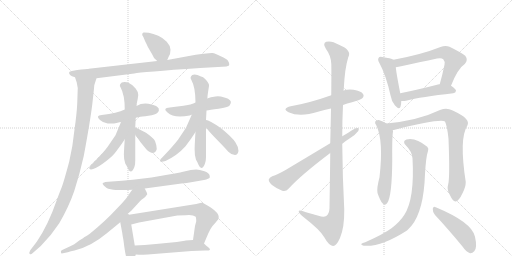
t = 0.00 s
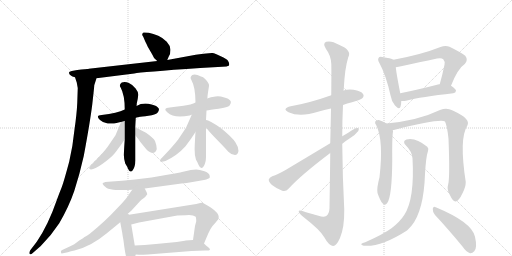
t = 3.87 s
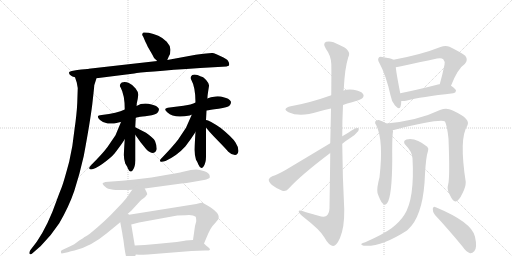
t = 7.75 s
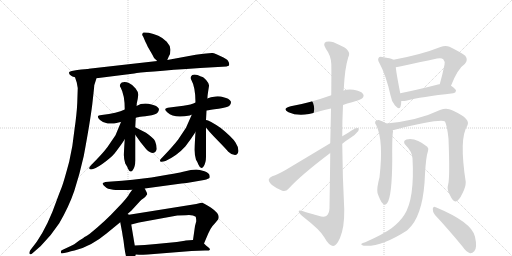
t = 11.62 s
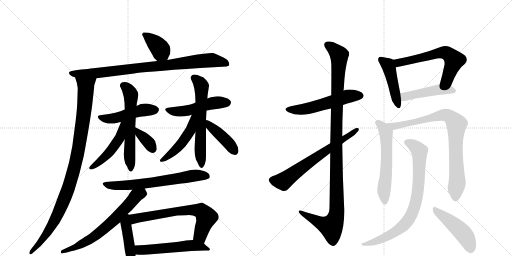
t = 15.50 s
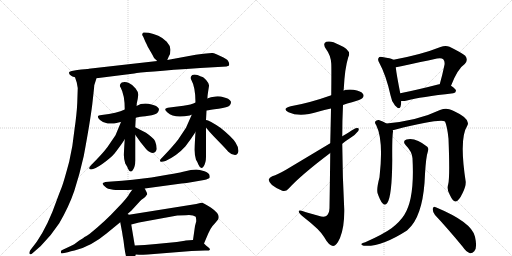
t = 19.37 s

The animated SVG that drew these frames (rendered in a browser with its animation timeline set to each time). Animation: 26 CSS @keyframes rules; one cycle of 19.37 s.

<svg version="1.1" viewBox="0 0 2048 1024" xmlns="http://www.w3.org/2000/svg">
  <g stroke="lightgray" stroke-dasharray="1,1" stroke-width="1" transform="scale(4, 4)">
    <line x1="0" y1="0" x2="256" y2="256"></line>
    <line x1="256" y1="0" x2="0" y2="256"></line>
    <line x1="128" y1="0" x2="128" y2="256"></line>
    <line x1="0" y1="128" x2="256" y2="128"></line>
    <line x1="256" y1="0" x2="512" y2="256"></line>
    <line x1="512" y1="0" x2="256" y2="256"></line>
    <line x1="384" y1="0" x2="384" y2="256"></line>
    <line x1="256" y1="128" x2="512" y2="128"></line>
  </g>
<g transform="scale(1, -1) translate(0, -850)">
   <style type="text/css">
    @keyframes keyframes0 {
      from {
       stroke: black;
       stroke-dashoffset: 380;
       stroke-width: 128;
       }
       55% {
       animation-timing-function: step-end;
       stroke: black;
       stroke-dashoffset: 0;
       stroke-width: 128;
       }
       to {
       stroke: black;
       stroke-width: 1024;
       }
       }
       #make-me-a-hanzi-animation-0 {
         animation: keyframes0 0.559245s both;
         animation-delay: 0.000000s;
         animation-timing-function: linear;
       }
    @keyframes keyframes1 {
      from {
       stroke: black;
       stroke-dashoffset: 811;
       stroke-width: 128;
       }
       73% {
       animation-timing-function: step-end;
       stroke: black;
       stroke-dashoffset: 0;
       stroke-width: 128;
       }
       to {
       stroke: black;
       stroke-width: 1024;
       }
       }
       #make-me-a-hanzi-animation-1 {
         animation: keyframes1 0.909993s both;
         animation-delay: 0.559245s;
         animation-timing-function: linear;
       }
    @keyframes keyframes2 {
      from {
       stroke: black;
       stroke-dashoffset: 1062;
       stroke-width: 128;
       }
       78% {
       animation-timing-function: step-end;
       stroke: black;
       stroke-dashoffset: 0;
       stroke-width: 128;
       }
       to {
       stroke: black;
       stroke-width: 1024;
       }
       }
       #make-me-a-hanzi-animation-2 {
         animation: keyframes2 1.114258s both;
         animation-delay: 1.469238s;
         animation-timing-function: linear;
       }
    @keyframes keyframes3 {
      from {
       stroke: black;
       stroke-dashoffset: 482;
       stroke-width: 128;
       }
       61% {
       animation-timing-function: step-end;
       stroke: black;
       stroke-dashoffset: 0;
       stroke-width: 128;
       }
       to {
       stroke: black;
       stroke-width: 1024;
       }
       }
       #make-me-a-hanzi-animation-3 {
         animation: keyframes3 0.642253s both;
         animation-delay: 2.583496s;
         animation-timing-function: linear;
       }
    @keyframes keyframes4 {
      from {
       stroke: black;
       stroke-dashoffset: 603;
       stroke-width: 128;
       }
       66% {
       animation-timing-function: step-end;
       stroke: black;
       stroke-dashoffset: 0;
       stroke-width: 128;
       }
       to {
       stroke: black;
       stroke-width: 1024;
       }
       }
       #make-me-a-hanzi-animation-4 {
         animation: keyframes4 0.740723s both;
         animation-delay: 3.225749s;
         animation-timing-function: linear;
       }
    @keyframes keyframes5 {
      from {
       stroke: black;
       stroke-dashoffset: 486;
       stroke-width: 128;
       }
       61% {
       animation-timing-function: step-end;
       stroke: black;
       stroke-dashoffset: 0;
       stroke-width: 128;
       }
       to {
       stroke: black;
       stroke-width: 1024;
       }
       }
       #make-me-a-hanzi-animation-5 {
         animation: keyframes5 0.645508s both;
         animation-delay: 3.966471s;
         animation-timing-function: linear;
       }
    @keyframes keyframes6 {
      from {
       stroke: black;
       stroke-dashoffset: 360;
       stroke-width: 128;
       }
       54% {
       animation-timing-function: step-end;
       stroke: black;
       stroke-dashoffset: 0;
       stroke-width: 128;
       }
       to {
       stroke: black;
       stroke-width: 1024;
       }
       }
       #make-me-a-hanzi-animation-6 {
         animation: keyframes6 0.542969s both;
         animation-delay: 4.611979s;
         animation-timing-function: linear;
       }
    @keyframes keyframes7 {
      from {
       stroke: black;
       stroke-dashoffset: 499;
       stroke-width: 128;
       }
       62% {
       animation-timing-function: step-end;
       stroke: black;
       stroke-dashoffset: 0;
       stroke-width: 128;
       }
       to {
       stroke: black;
       stroke-width: 1024;
       }
       }
       #make-me-a-hanzi-animation-7 {
         animation: keyframes7 0.656087s both;
         animation-delay: 5.154948s;
         animation-timing-function: linear;
       }
    @keyframes keyframes8 {
      from {
       stroke: black;
       stroke-dashoffset: 619;
       stroke-width: 128;
       }
       67% {
       animation-timing-function: step-end;
       stroke: black;
       stroke-dashoffset: 0;
       stroke-width: 128;
       }
       to {
       stroke: black;
       stroke-width: 1024;
       }
       }
       #make-me-a-hanzi-animation-8 {
         animation: keyframes8 0.753743s both;
         animation-delay: 5.811035s;
         animation-timing-function: linear;
       }
    @keyframes keyframes9 {
      from {
       stroke: black;
       stroke-dashoffset: 485;
       stroke-width: 128;
       }
       61% {
       animation-timing-function: step-end;
       stroke: black;
       stroke-dashoffset: 0;
       stroke-width: 128;
       }
       to {
       stroke: black;
       stroke-width: 1024;
       }
       }
       #make-me-a-hanzi-animation-9 {
         animation: keyframes9 0.644694s both;
         animation-delay: 6.564779s;
         animation-timing-function: linear;
       }
    @keyframes keyframes10 {
      from {
       stroke: black;
       stroke-dashoffset: 418;
       stroke-width: 128;
       }
       58% {
       animation-timing-function: step-end;
       stroke: black;
       stroke-dashoffset: 0;
       stroke-width: 128;
       }
       to {
       stroke: black;
       stroke-width: 1024;
       }
       }
       #make-me-a-hanzi-animation-10 {
         animation: keyframes10 0.590169s both;
         animation-delay: 7.209473s;
         animation-timing-function: linear;
       }
    @keyframes keyframes11 {
      from {
       stroke: black;
       stroke-dashoffset: 674;
       stroke-width: 128;
       }
       69% {
       animation-timing-function: step-end;
       stroke: black;
       stroke-dashoffset: 0;
       stroke-width: 128;
       }
       to {
       stroke: black;
       stroke-width: 1024;
       }
       }
       #make-me-a-hanzi-animation-11 {
         animation: keyframes11 0.798503s both;
         animation-delay: 7.799642s;
         animation-timing-function: linear;
       }
    @keyframes keyframes12 {
      from {
       stroke: black;
       stroke-dashoffset: 670;
       stroke-width: 128;
       }
       69% {
       animation-timing-function: step-end;
       stroke: black;
       stroke-dashoffset: 0;
       stroke-width: 128;
       }
       to {
       stroke: black;
       stroke-width: 1024;
       }
       }
       #make-me-a-hanzi-animation-12 {
         animation: keyframes12 0.795247s both;
         animation-delay: 8.598145s;
         animation-timing-function: linear;
       }
    @keyframes keyframes13 {
      from {
       stroke: black;
       stroke-dashoffset: 433;
       stroke-width: 128;
       }
       58% {
       animation-timing-function: step-end;
       stroke: black;
       stroke-dashoffset: 0;
       stroke-width: 128;
       }
       to {
       stroke: black;
       stroke-width: 1024;
       }
       }
       #make-me-a-hanzi-animation-13 {
         animation: keyframes13 0.602376s both;
         animation-delay: 9.393392s;
         animation-timing-function: linear;
       }
    @keyframes keyframes14 {
      from {
       stroke: black;
       stroke-dashoffset: 674;
       stroke-width: 128;
       }
       69% {
       animation-timing-function: step-end;
       stroke: black;
       stroke-dashoffset: 0;
       stroke-width: 128;
       }
       to {
       stroke: black;
       stroke-width: 1024;
       }
       }
       #make-me-a-hanzi-animation-14 {
         animation: keyframes14 0.798503s both;
         animation-delay: 9.995768s;
         animation-timing-function: linear;
       }
    @keyframes keyframes15 {
      from {
       stroke: black;
       stroke-dashoffset: 546;
       stroke-width: 128;
       }
       64% {
       animation-timing-function: step-end;
       stroke: black;
       stroke-dashoffset: 0;
       stroke-width: 128;
       }
       to {
       stroke: black;
       stroke-width: 1024;
       }
       }
       #make-me-a-hanzi-animation-15 {
         animation: keyframes15 0.694336s both;
         animation-delay: 10.794271s;
         animation-timing-function: linear;
       }
    @keyframes keyframes16 {
      from {
       stroke: black;
       stroke-dashoffset: 550;
       stroke-width: 128;
       }
       64% {
       animation-timing-function: step-end;
       stroke: black;
       stroke-dashoffset: 0;
       stroke-width: 128;
       }
       to {
       stroke: black;
       stroke-width: 1024;
       }
       }
       #make-me-a-hanzi-animation-16 {
         animation: keyframes16 0.697591s both;
         animation-delay: 11.488607s;
         animation-timing-function: linear;
       }
    @keyframes keyframes17 {
      from {
       stroke: black;
       stroke-dashoffset: 1144;
       stroke-width: 128;
       }
       79% {
       animation-timing-function: step-end;
       stroke: black;
       stroke-dashoffset: 0;
       stroke-width: 128;
       }
       to {
       stroke: black;
       stroke-width: 1024;
       }
       }
       #make-me-a-hanzi-animation-17 {
         animation: keyframes17 1.180990s both;
         animation-delay: 12.186198s;
         animation-timing-function: linear;
       }
    @keyframes keyframes18 {
      from {
       stroke: black;
       stroke-dashoffset: 661;
       stroke-width: 128;
       }
       68% {
       animation-timing-function: step-end;
       stroke: black;
       stroke-dashoffset: 0;
       stroke-width: 128;
       }
       to {
       stroke: black;
       stroke-width: 1024;
       }
       }
       #make-me-a-hanzi-animation-18 {
         animation: keyframes18 0.787923s both;
         animation-delay: 13.367188s;
         animation-timing-function: linear;
       }
    @keyframes keyframes19 {
      from {
       stroke: black;
       stroke-dashoffset: 458;
       stroke-width: 128;
       }
       60% {
       animation-timing-function: step-end;
       stroke: black;
       stroke-dashoffset: 0;
       stroke-width: 128;
       }
       to {
       stroke: black;
       stroke-width: 1024;
       }
       }
       #make-me-a-hanzi-animation-19 {
         animation: keyframes19 0.622721s both;
         animation-delay: 14.155111s;
         animation-timing-function: linear;
       }
    @keyframes keyframes20 {
      from {
       stroke: black;
       stroke-dashoffset: 618;
       stroke-width: 128;
       }
       67% {
       animation-timing-function: step-end;
       stroke: black;
       stroke-dashoffset: 0;
       stroke-width: 128;
       }
       to {
       stroke: black;
       stroke-width: 1024;
       }
       }
       #make-me-a-hanzi-animation-20 {
         animation: keyframes20 0.752930s both;
         animation-delay: 14.777832s;
         animation-timing-function: linear;
       }
    @keyframes keyframes21 {
      from {
       stroke: black;
       stroke-dashoffset: 466;
       stroke-width: 128;
       }
       60% {
       animation-timing-function: step-end;
       stroke: black;
       stroke-dashoffset: 0;
       stroke-width: 128;
       }
       to {
       stroke: black;
       stroke-width: 1024;
       }
       }
       #make-me-a-hanzi-animation-21 {
         animation: keyframes21 0.629232s both;
         animation-delay: 15.530762s;
         animation-timing-function: linear;
       }
    @keyframes keyframes22 {
      from {
       stroke: black;
       stroke-dashoffset: 585;
       stroke-width: 128;
       }
       66% {
       animation-timing-function: step-end;
       stroke: black;
       stroke-dashoffset: 0;
       stroke-width: 128;
       }
       to {
       stroke: black;
       stroke-width: 1024;
       }
       }
       #make-me-a-hanzi-animation-22 {
         animation: keyframes22 0.726074s both;
         animation-delay: 16.159993s;
         animation-timing-function: linear;
       }
    @keyframes keyframes23 {
      from {
       stroke: black;
       stroke-dashoffset: 848;
       stroke-width: 128;
       }
       73% {
       animation-timing-function: step-end;
       stroke: black;
       stroke-dashoffset: 0;
       stroke-width: 128;
       }
       to {
       stroke: black;
       stroke-width: 1024;
       }
       }
       #make-me-a-hanzi-animation-23 {
         animation: keyframes23 0.940104s both;
         animation-delay: 16.886068s;
         animation-timing-function: linear;
       }
    @keyframes keyframes24 {
      from {
       stroke: black;
       stroke-dashoffset: 811;
       stroke-width: 128;
       }
       73% {
       animation-timing-function: step-end;
       stroke: black;
       stroke-dashoffset: 0;
       stroke-width: 128;
       }
       to {
       stroke: black;
       stroke-width: 1024;
       }
       }
       #make-me-a-hanzi-animation-24 {
         animation: keyframes24 0.909993s both;
         animation-delay: 17.826172s;
         animation-timing-function: linear;
       }
    @keyframes keyframes25 {
      from {
       stroke: black;
       stroke-dashoffset: 472;
       stroke-width: 128;
       }
       61% {
       animation-timing-function: step-end;
       stroke: black;
       stroke-dashoffset: 0;
       stroke-width: 128;
       }
       to {
       stroke: black;
       stroke-width: 1024;
       }
       }
       #make-me-a-hanzi-animation-25 {
         animation: keyframes25 0.634115s both;
         animation-delay: 18.736165s;
         animation-timing-function: linear;
       }
</style>
<path d="M 669 610 L 675 624 Q 682 633 682 651 Q 681 668 667 683 Q 653 698 633 707 Q 613 716 595 719 Q 576 721 574 720 Q 564 714 573 703 L 581 684 Q 582 683 591 663 L 609 632 Q 615 614 629 606 C 654 589 659 586 669 610 Z" fill="lightgray"></path> 
<path d="M 386 537 L 537 556 Q 564 562 801 578 L 889 583 Q 910 584 915 587 L 917 592 Q 917 598 912 607 Q 907 615 883 625 Q 860 637 850 638 Q 840 639 783 631 L 669 610 L 629 606 L 355 575 L 353 574 C 323 569 356 533 386 537 Z" fill="lightgray"></path> 
<path d="M 338 573 Q 327 572 309 570 L 287 566 Q 280 565 277 562 Q 272 549 300 541 L 307 520 Q 308 514 311 498 L 309 438 Q 307 394 298 332 Q 291 263 277 204 Q 256 126 248 104 Q 239 82 228 52 Q 192 -52 147 -117 L 121 -151 Q 115 -162 119 -166 Q 123 -170 131 -162 L 163 -134 Q 205 -92 237 -43 Q 275 22 297 86 Q 318 150 335 226 Q 360 360 369 432 Q 377 503 377 509 L 386 537 C 395 566 383 576 353 574 L 338 573 Z" fill="lightgray"></path> 
<path d="M 407 390 Q 380 389 400 370 Q 411 359 431 356.5 Q 451 354 466 358 Q 481 362 484 362 L 543 379 L 555 382 Q 566 384 594 387.5 Q 622 391 630 399.5 Q 638 408 635 416 Q 628 428 606 432 Q 573 442 546 426 L 499 412 Q 469 397 407 390 Z" fill="lightgray"></path> 
<path d="M 499 293 Q 496 250 495.5 232 Q 495 214 501 196 Q 510 182 512 175 Q 521 156 531 169 Q 541 182 541 208 L 541 311 L 541 341 L 543 379 L 546 426 Q 547 427 547 436 Q 552 458 553 470 Q 554 482 542.5 496.5 Q 531 511 515.5 518 Q 500 525 487 520 Q 475 511 482 501 Q 499 471 499 412 L 499 293 Z" fill="lightgray"></path> 
<path d="M 484 362 L 462 309 L 430 262 Q 410 235 365 190 Q 352 178 360 173 Q 374 169 409 194 Q 443 218 459 237 Q 488 275 499 293 C 554 380 496 390 484 362 Z" fill="lightgray"></path> 
<path d="M 541 311 Q 560 282 585 253 Q 600 238 612 238 Q 624 240 627 254 Q 627 269 620 286 Q 614 298 584 319 L 541 341 C 514 355 524 336 541 311 Z" fill="lightgray"></path> 
<path d="M 782 440 Q 775 436 761.5 432 Q 748 428 679 420 Q 648 418 670 400 Q 695 375 759 388 Q 763 391 767 391 L 826 408 Q 838 410 874.5 415 Q 911 420 918.5 428 Q 926 436 923 445 Q 916 457 894 461 Q 882 466 862 464.5 Q 842 463 829 456 L 782 440 Z" fill="lightgray"></path> 
<path d="M 804 544 Q 782 555 769 550 Q 758 541 765 531 Q 782 501 782 440 L 782 322 Q 779 278 778.5 253.5 Q 778 229 784 211 Q 791 200 794 191 Q 803 170 813.5 183.5 Q 824 197 824 223 L 824 340 L 824 370 L 826 408 L 829 456 Q 830 457 830 463 Q 830 469 836 506 Q 838 514 826 528 Q 814 542 810 542 L 804 544 Z" fill="lightgray"></path> 
<path d="M 767 391 L 744 339 L 712 291 Q 692 265 648 219 Q 635 208 643 203 Q 650 202 662 206 Q 709 228 742 265 Q 767 298 782 322 C 837 409 779 418 767 391 Z" fill="lightgray"></path> 
<path d="M 824 340 Q 831 329 871 288 Q 911 247 912 244 Q 926 230 940 230 Q 951 231 954 246 Q 954 262 942 280 Q 930 300 883 338 Q 836 370 824 370 C 799 375 806 364 824 340 Z" fill="lightgray"></path> 
<path d="M 579 96 L 726 116 Q 745 117 770 122 L 816 130 Q 836 135 839 140 L 839 145 Q 839 158 818 165 Q 797 172 785 172 L 763 170 L 728 162 Q 717 159 675 152 L 606 140 L 531 131 Q 488 126 447 124 L 421 122 Q 418 121 411 118 Q 409 116 415 108 Q 425 98 433 95 L 453 91 Q 456 90 485.5 90 Q 515 90 529 91 L 579 96 Z" fill="lightgray"></path> 
<path d="M 510 -6 L 525 7 L 558 43 Q 566 52 573 56 Q 580 59 589 73 L 587 80 L 579 96 C 566 123 547 115 529 91 L 518 76 Q 515 67 487 36 L 443 -10 Q 420 -33 389 -60 Q 357 -87 355 -88 Q 353 -89 351 -91 Q 348 -92 346 -94 Q 344 -95 342 -96 Q 339 -96 332 -103 L 317 -112 Q 294 -130 283 -134 L 251 -149 Q 240 -153 245 -163 L 247 -164 L 271 -159 Q 283 -155 298 -152 Q 364 -136 426 -84 L 481 -39 L 510 -6 Z" fill="lightgray"></path> 
<path d="M 516 -9 L 510 -6 C 483 7 476 -10 481 -39 L 489 -82 Q 490 -90 494 -112 L 497 -136 Q 503 -179 508 -185 Q 513 -191 527 -200 L 533 -196 Q 536 -195 541 -179 Q 541 -172 543 -168 C 544 -164 544 -162 539 -132 L 525 -48 C 520 -18 519 -10 516 -9 Z" fill="lightgray"></path> 
<path d="M 816 -124 L 833 -84 Q 838 -74 842 -66 Q 846 -57 860 -43 L 873 -27 Q 875 -19 875 -18 Q 875 -2 843 20 Q 811 41 805 39 L 785 34 L 516 -9 C 486 -14 496 -55 525 -48 L 556 -40 L 709 -12 L 743 -11 Q 771 -8 783 -17 Q 785 -25 785 -35 L 780 -54 L 772 -110 C 768 -140 804 -152 816 -124 Z" fill="lightgray"></path> 
<path d="M 543 -168 L 556 -169 Q 558 -170 591 -168 L 766 -154 L 820 -152 L 835 -152 Q 845 -149 834 -140 Q 823 -131 816 -124 C 799 -108 799 -108 772 -110 L 743 -112 L 739 -113 L 707 -118 L 624 -126 Q 576 -131 539 -132 C 509 -133 513 -166 543 -168 Z" fill="lightgray"></path> 
<path d="M 1372 430 Q 1388 437 1408 441 Q 1444 451 1449 457 Q 1458 466 1452 474 Q 1445 486 1414 491 Q 1392 494 1374 488 L 1325 469 Q 1238 438 1163 425 Q 1126 416 1154 401 Q 1200 380 1272 403 Q 1297 410 1324 416 L 1372 430 Z" fill="lightgray"></path> 
<path d="M 1321 238 Q 1320 142 1318 18 Q 1317 -6 1305 -14 Q 1295 -21 1274 -13 L 1224 1 Q 1193 13 1195 3 Q 1196 -4 1215 -19 Q 1281 -70 1297 -99 Q 1316 -133 1332 -134 Q 1345 -135 1360 -102 Q 1378 -59 1377 12 Q 1370 144 1369 275 L 1369 305 Q 1369 368 1372 430 L 1374 488 Q 1374 491 1375 493 Q 1379 577 1393 621 Q 1409 649 1356 671 Q 1325 689 1305 683 Q 1289 676 1304 654 Q 1323 629 1325 596 Q 1326 581 1325 469 L 1324 416 Q 1323 358 1321 277 L 1321 238 Z" fill="lightgray"></path> 
<path d="M 1321 277 L 1144 171 Q 1111 152 1089 145 Q 1077 139 1075 132 Q 1074 123 1088 110 Q 1107 95 1129 87 Q 1144 83 1154 95 Q 1203 149 1321 238 L 1369 275 Q 1385 288 1401 298 Q 1422 311 1433 326 Q 1439 339 1428 338 Q 1418 337 1396 321 Q 1383 314 1369 305 L 1321 277 Z" fill="lightgray"></path> 
<path d="M 1574 611 Q 1564 617 1529 622 Q 1517 625 1515 619 Q 1509 613 1517 599 Q 1544 550 1562 469 Q 1566 444 1580 428 Q 1598 409 1602 423 Q 1605 433 1605 446 L 1601 477 Q 1586 553 1583 581 C 1580 608 1580 608 1574 611 Z" fill="lightgray"></path> 
<path d="M 1804 507 Q 1831 576 1859 594 Q 1874 610 1861 627 Q 1845 640 1798 663 Q 1782 670 1762 662 Q 1687 632 1574 611 C 1545 605 1554 575 1583 581 Q 1599 584 1748 616 Q 1766 620 1773 613 Q 1780 606 1778 591 Q 1769 548 1759 513 C 1751 484 1793 479 1804 507 Z" fill="lightgray"></path> 
<path d="M 1605 446 Q 1614 445 1624 447 Q 1684 463 1813 477 Q 1823 478 1824 487 Q 1824 494 1804 507 L 1759 513 Q 1755 514 1752 512 Q 1667 490 1601 477 C 1572 471 1575 447 1605 446 Z" fill="lightgray"></path> 
<path d="M 1546 356 Q 1531 366 1515 370 Q 1506 371 1501 364 Q 1498 358 1505 349 Q 1535 289 1518 141 Q 1506 96 1510 78 Q 1520 48 1530 37 Q 1540 25 1549 38 Q 1568 65 1569 210 Q 1568 301 1572 324 Q 1572 328 1571 330 L 1546 356 Z" fill="lightgray"></path> 
<path d="M 1793 114 Q 1786 92 1799 71 Q 1812 43 1822 44 Q 1835 45 1850 77 Q 1863 102 1863 122 Q 1836 296 1869 347 Q 1885 374 1815 406 Q 1806 410 1797 413 Q 1782 419 1760 410 Q 1673 368 1546 356 C 1516 353 1542 324 1571 330 Q 1575 330 1579 331 Q 1759 376 1780 364 Q 1789 345 1794 295 Q 1800 144 1793 114 Z" fill="lightgray"></path> 
<path d="M 1650 217 Q 1659 54 1617 -10 Q 1599 -38 1566 -63 Q 1533 -87 1461 -119 Q 1449 -122 1446 -125 Q 1442 -129 1455 -133 Q 1524 -139 1628 -72 Q 1637 -63 1646 -53 Q 1695 7 1700 154 Q 1704 223 1712 246 Q 1716 256 1709 263 Q 1661 302 1626 292 Q 1608 285 1623 269 Q 1648 244 1650 217 Z" fill="lightgray"></path> 
<path d="M 1740 -10 Q 1789 -62 1850 -136 Q 1865 -158 1880 -163 Q 1889 -164 1897 -155 Q 1910 -142 1900 -97 Q 1888 -39 1743 21 Q 1734 28 1731 15 Q 1730 2 1740 -10 Z" fill="lightgray"></path> 
      <clipPath id="make-me-a-hanzi-clip-0">
      <path d="M 669 610 L 675 624 Q 682 633 682 651 Q 681 668 667 683 Q 653 698 633 707 Q 613 716 595 719 Q 576 721 574 720 Q 564 714 573 703 L 581 684 Q 582 683 591 663 L 609 632 Q 615 614 629 606 C 654 589 659 586 669 610 Z" fill="lightgray"></path>
      </clipPath>
      <path clip-path="url(#make-me-a-hanzi-clip-0)" d="M 577 712 L 624 674 L 661 622 " fill="none" id="make-me-a-hanzi-animation-0" stroke-dasharray="252 504" stroke-linecap="round"></path>

      <clipPath id="make-me-a-hanzi-clip-1">
      <path d="M 386 537 L 537 556 Q 564 562 801 578 L 889 583 Q 910 584 915 587 L 917 592 Q 917 598 912 607 Q 907 615 883 625 Q 860 637 850 638 Q 840 639 783 631 L 669 610 L 629 606 L 355 575 L 353 574 C 323 569 356 533 386 537 Z" fill="lightgray"></path>
      </clipPath>
      <path clip-path="url(#make-me-a-hanzi-clip-1)" d="M 363 573 L 395 559 L 831 609 L 892 601 L 909 592 " fill="none" id="make-me-a-hanzi-animation-1" stroke-dasharray="683 1366" stroke-linecap="round"></path>

      <clipPath id="make-me-a-hanzi-clip-2">
      <path d="M 338 573 Q 327 572 309 570 L 287 566 Q 280 565 277 562 Q 272 549 300 541 L 307 520 Q 308 514 311 498 L 309 438 Q 307 394 298 332 Q 291 263 277 204 Q 256 126 248 104 Q 239 82 228 52 Q 192 -52 147 -117 L 121 -151 Q 115 -162 119 -166 Q 123 -170 131 -162 L 163 -134 Q 205 -92 237 -43 Q 275 22 297 86 Q 318 150 335 226 Q 360 360 369 432 Q 377 503 377 509 L 386 537 C 395 566 383 576 353 574 L 338 573 Z" fill="lightgray"></path>
      </clipPath>
      <path clip-path="url(#make-me-a-hanzi-clip-2)" d="M 285 558 L 319 551 L 344 527 L 335 396 L 309 224 L 279 113 L 223 -25 L 169 -109 L 123 -159 " fill="none" id="make-me-a-hanzi-animation-2" stroke-dasharray="934 1868" stroke-linecap="round"></path>

      <clipPath id="make-me-a-hanzi-clip-3">
      <path d="M 407 390 Q 380 389 400 370 Q 411 359 431 356.5 Q 451 354 466 358 Q 481 362 484 362 L 543 379 L 555 382 Q 566 384 594 387.5 Q 622 391 630 399.5 Q 638 408 635 416 Q 628 428 606 432 Q 573 442 546 426 L 499 412 Q 469 397 407 390 Z" fill="lightgray"></path>
      </clipPath>
      <path clip-path="url(#make-me-a-hanzi-clip-3)" d="M 402 381 L 449 375 L 572 410 L 623 412 " fill="none" id="make-me-a-hanzi-animation-3" stroke-dasharray="354 708" stroke-linecap="round"></path>

      <clipPath id="make-me-a-hanzi-clip-4">
      <path d="M 499 293 Q 496 250 495.5 232 Q 495 214 501 196 Q 510 182 512 175 Q 521 156 531 169 Q 541 182 541 208 L 541 311 L 541 341 L 543 379 L 546 426 Q 547 427 547 436 Q 552 458 553 470 Q 554 482 542.5 496.5 Q 531 511 515.5 518 Q 500 525 487 520 Q 475 511 482 501 Q 499 471 499 412 L 499 293 Z" fill="lightgray"></path>
      </clipPath>
      <path clip-path="url(#make-me-a-hanzi-clip-4)" d="M 492 508 L 510 496 L 524 469 L 518 282 L 522 174 " fill="none" id="make-me-a-hanzi-animation-4" stroke-dasharray="475 950" stroke-linecap="round"></path>

      <clipPath id="make-me-a-hanzi-clip-5">
      <path d="M 484 362 L 462 309 L 430 262 Q 410 235 365 190 Q 352 178 360 173 Q 374 169 409 194 Q 443 218 459 237 Q 488 275 499 293 C 554 380 496 390 484 362 Z" fill="lightgray"></path>
      </clipPath>
      <path clip-path="url(#make-me-a-hanzi-clip-5)" d="M 493 359 L 480 300 L 450 255 L 393 199 L 364 179 " fill="none" id="make-me-a-hanzi-animation-5" stroke-dasharray="358 716" stroke-linecap="round"></path>

      <clipPath id="make-me-a-hanzi-clip-6">
      <path d="M 541 311 Q 560 282 585 253 Q 600 238 612 238 Q 624 240 627 254 Q 627 269 620 286 Q 614 298 584 319 L 541 341 C 514 355 524 336 541 311 Z" fill="lightgray"></path>
      </clipPath>
      <path clip-path="url(#make-me-a-hanzi-clip-6)" d="M 544 334 L 595 280 L 610 254 " fill="none" id="make-me-a-hanzi-animation-6" stroke-dasharray="232 464" stroke-linecap="round"></path>

      <clipPath id="make-me-a-hanzi-clip-7">
      <path d="M 782 440 Q 775 436 761.5 432 Q 748 428 679 420 Q 648 418 670 400 Q 695 375 759 388 Q 763 391 767 391 L 826 408 Q 838 410 874.5 415 Q 911 420 918.5 428 Q 926 436 923 445 Q 916 457 894 461 Q 882 466 862 464.5 Q 842 463 829 456 L 782 440 Z" fill="lightgray"></path>
      </clipPath>
      <path clip-path="url(#make-me-a-hanzi-clip-7)" d="M 672 411 L 702 403 L 728 405 L 843 436 L 910 440 " fill="none" id="make-me-a-hanzi-animation-7" stroke-dasharray="371 742" stroke-linecap="round"></path>

      <clipPath id="make-me-a-hanzi-clip-8">
      <path d="M 804 544 Q 782 555 769 550 Q 758 541 765 531 Q 782 501 782 440 L 782 322 Q 779 278 778.5 253.5 Q 778 229 784 211 Q 791 200 794 191 Q 803 170 813.5 183.5 Q 824 197 824 223 L 824 340 L 824 370 L 826 408 L 829 456 Q 830 457 830 463 Q 830 469 836 506 Q 838 514 826 528 Q 814 542 810 542 L 804 544 Z" fill="lightgray"></path>
      </clipPath>
      <path clip-path="url(#make-me-a-hanzi-clip-8)" d="M 775 539 L 801 515 L 807 500 L 801 282 L 805 189 " fill="none" id="make-me-a-hanzi-animation-8" stroke-dasharray="491 982" stroke-linecap="round"></path>

      <clipPath id="make-me-a-hanzi-clip-9">
      <path d="M 767 391 L 744 339 L 712 291 Q 692 265 648 219 Q 635 208 643 203 Q 650 202 662 206 Q 709 228 742 265 Q 767 298 782 322 C 837 409 779 418 767 391 Z" fill="lightgray"></path>
      </clipPath>
      <path clip-path="url(#make-me-a-hanzi-clip-9)" d="M 776 388 L 762 328 L 731 283 L 686 236 L 647 209 " fill="none" id="make-me-a-hanzi-animation-9" stroke-dasharray="357 714" stroke-linecap="round"></path>

      <clipPath id="make-me-a-hanzi-clip-10">
      <path d="M 824 340 Q 831 329 871 288 Q 911 247 912 244 Q 926 230 940 230 Q 951 231 954 246 Q 954 262 942 280 Q 930 300 883 338 Q 836 370 824 370 C 799 375 806 364 824 340 Z" fill="lightgray"></path>
      </clipPath>
      <path clip-path="url(#make-me-a-hanzi-clip-10)" d="M 826 363 L 909 284 L 937 246 " fill="none" id="make-me-a-hanzi-animation-10" stroke-dasharray="290 580" stroke-linecap="round"></path>

      <clipPath id="make-me-a-hanzi-clip-11">
      <path d="M 579 96 L 726 116 Q 745 117 770 122 L 816 130 Q 836 135 839 140 L 839 145 Q 839 158 818 165 Q 797 172 785 172 L 763 170 L 728 162 Q 717 159 675 152 L 606 140 L 531 131 Q 488 126 447 124 L 421 122 Q 418 121 411 118 Q 409 116 415 108 Q 425 98 433 95 L 453 91 Q 456 90 485.5 90 Q 515 90 529 91 L 579 96 Z" fill="lightgray"></path>
      </clipPath>
      <path clip-path="url(#make-me-a-hanzi-clip-11)" d="M 418 115 L 464 107 L 510 109 L 771 147 L 832 143 " fill="none" id="make-me-a-hanzi-animation-11" stroke-dasharray="546 1092" stroke-linecap="round"></path>

      <clipPath id="make-me-a-hanzi-clip-12">
      <path d="M 510 -6 L 525 7 L 558 43 Q 566 52 573 56 Q 580 59 589 73 L 587 80 L 579 96 C 566 123 547 115 529 91 L 518 76 Q 515 67 487 36 L 443 -10 Q 420 -33 389 -60 Q 357 -87 355 -88 Q 353 -89 351 -91 Q 348 -92 346 -94 Q 344 -95 342 -96 Q 339 -96 332 -103 L 317 -112 Q 294 -130 283 -134 L 251 -149 Q 240 -153 245 -163 L 247 -164 L 271 -159 Q 283 -155 298 -152 Q 364 -136 426 -84 L 481 -39 L 510 -6 Z" fill="lightgray"></path>
      </clipPath>
      <path clip-path="url(#make-me-a-hanzi-clip-12)" d="M 573 88 L 568 76 L 539 61 L 461 -26 L 384 -92 L 302 -139 L 249 -157 " fill="none" id="make-me-a-hanzi-animation-12" stroke-dasharray="542 1084" stroke-linecap="round"></path>

      <clipPath id="make-me-a-hanzi-clip-13">
      <path d="M 516 -9 L 510 -6 C 483 7 476 -10 481 -39 L 489 -82 Q 490 -90 494 -112 L 497 -136 Q 503 -179 508 -185 Q 513 -191 527 -200 L 533 -196 Q 536 -195 541 -179 Q 541 -172 543 -168 C 544 -164 544 -162 539 -132 L 525 -48 C 520 -18 519 -10 516 -9 Z" fill="lightgray"></path>
      </clipPath>
      <path clip-path="url(#make-me-a-hanzi-clip-13)" d="M 509 -15 L 504 -46 L 525 -190 " fill="none" id="make-me-a-hanzi-animation-13" stroke-dasharray="305 610" stroke-linecap="round"></path>

      <clipPath id="make-me-a-hanzi-clip-14">
      <path d="M 816 -124 L 833 -84 Q 838 -74 842 -66 Q 846 -57 860 -43 L 873 -27 Q 875 -19 875 -18 Q 875 -2 843 20 Q 811 41 805 39 L 785 34 L 516 -9 C 486 -14 496 -55 525 -48 L 556 -40 L 709 -12 L 743 -11 Q 771 -8 783 -17 Q 785 -25 785 -35 L 780 -54 L 772 -110 C 768 -140 804 -152 816 -124 Z" fill="lightgray"></path>
      </clipPath>
      <path clip-path="url(#make-me-a-hanzi-clip-14)" d="M 524 -14 L 546 -23 L 720 7 L 805 6 L 826 -19 L 805 -80 L 803 -95 L 811 -114 " fill="none" id="make-me-a-hanzi-animation-14" stroke-dasharray="546 1092" stroke-linecap="round"></path>

      <clipPath id="make-me-a-hanzi-clip-15">
      <path d="M 543 -168 L 556 -169 Q 558 -170 591 -168 L 766 -154 L 820 -152 L 835 -152 Q 845 -149 834 -140 Q 823 -131 816 -124 C 799 -108 799 -108 772 -110 L 743 -112 L 739 -113 L 707 -118 L 624 -126 Q 576 -131 539 -132 C 509 -133 513 -166 543 -168 Z" fill="lightgray"></path>
      </clipPath>
      <path clip-path="url(#make-me-a-hanzi-clip-15)" d="M 546 -137 L 557 -148 L 581 -150 L 772 -132 L 804 -136 L 828 -147 " fill="none" id="make-me-a-hanzi-animation-15" stroke-dasharray="418 836" stroke-linecap="round"></path>

      <clipPath id="make-me-a-hanzi-clip-16">
      <path d="M 1372 430 Q 1388 437 1408 441 Q 1444 451 1449 457 Q 1458 466 1452 474 Q 1445 486 1414 491 Q 1392 494 1374 488 L 1325 469 Q 1238 438 1163 425 Q 1126 416 1154 401 Q 1200 380 1272 403 Q 1297 410 1324 416 L 1372 430 Z" fill="lightgray"></path>
      </clipPath>
      <path clip-path="url(#make-me-a-hanzi-clip-16)" d="M 1155 414 L 1227 415 L 1386 464 L 1442 467 " fill="none" id="make-me-a-hanzi-animation-16" stroke-dasharray="422 844" stroke-linecap="round"></path>

      <clipPath id="make-me-a-hanzi-clip-17">
      <path d="M 1321 238 Q 1320 142 1318 18 Q 1317 -6 1305 -14 Q 1295 -21 1274 -13 L 1224 1 Q 1193 13 1195 3 Q 1196 -4 1215 -19 Q 1281 -70 1297 -99 Q 1316 -133 1332 -134 Q 1345 -135 1360 -102 Q 1378 -59 1377 12 Q 1370 144 1369 275 L 1369 305 Q 1369 368 1372 430 L 1374 488 Q 1374 491 1375 493 Q 1379 577 1393 621 Q 1409 649 1356 671 Q 1325 689 1305 683 Q 1289 676 1304 654 Q 1323 629 1325 596 Q 1326 581 1325 469 L 1324 416 Q 1323 358 1321 277 L 1321 238 Z" fill="lightgray"></path>
      </clipPath>
      <path clip-path="url(#make-me-a-hanzi-clip-17)" d="M 1312 669 L 1337 652 L 1357 626 L 1345 352 L 1347 3 L 1341 -27 L 1325 -57 L 1295 -48 L 1201 1 " fill="none" id="make-me-a-hanzi-animation-17" stroke-dasharray="1016 2032" stroke-linecap="round"></path>

      <clipPath id="make-me-a-hanzi-clip-18">
      <path d="M 1321 277 L 1144 171 Q 1111 152 1089 145 Q 1077 139 1075 132 Q 1074 123 1088 110 Q 1107 95 1129 87 Q 1144 83 1154 95 Q 1203 149 1321 238 L 1369 275 Q 1385 288 1401 298 Q 1422 311 1433 326 Q 1439 339 1428 338 Q 1418 337 1396 321 Q 1383 314 1369 305 L 1321 277 Z" fill="lightgray"></path>
      </clipPath>
      <path clip-path="url(#make-me-a-hanzi-clip-18)" d="M 1086 130 L 1132 124 L 1426 330 " fill="none" id="make-me-a-hanzi-animation-18" stroke-dasharray="533 1066" stroke-linecap="round"></path>

      <clipPath id="make-me-a-hanzi-clip-19">
      <path d="M 1574 611 Q 1564 617 1529 622 Q 1517 625 1515 619 Q 1509 613 1517 599 Q 1544 550 1562 469 Q 1566 444 1580 428 Q 1598 409 1602 423 Q 1605 433 1605 446 L 1601 477 Q 1586 553 1583 581 C 1580 608 1580 608 1574 611 Z" fill="lightgray"></path>
      </clipPath>
      <path clip-path="url(#make-me-a-hanzi-clip-19)" d="M 1524 612 L 1552 591 L 1592 429 " fill="none" id="make-me-a-hanzi-animation-19" stroke-dasharray="330 660" stroke-linecap="round"></path>

      <clipPath id="make-me-a-hanzi-clip-20">
      <path d="M 1804 507 Q 1831 576 1859 594 Q 1874 610 1861 627 Q 1845 640 1798 663 Q 1782 670 1762 662 Q 1687 632 1574 611 C 1545 605 1554 575 1583 581 Q 1599 584 1748 616 Q 1766 620 1773 613 Q 1780 606 1778 591 Q 1769 548 1759 513 C 1751 484 1793 479 1804 507 Z" fill="lightgray"></path>
      </clipPath>
      <path clip-path="url(#make-me-a-hanzi-clip-20)" d="M 1583 589 L 1594 599 L 1635 609 L 1764 640 L 1785 638 L 1817 609 L 1789 533 L 1767 517 " fill="none" id="make-me-a-hanzi-animation-20" stroke-dasharray="490 980" stroke-linecap="round"></path>

      <clipPath id="make-me-a-hanzi-clip-21">
      <path d="M 1605 446 Q 1614 445 1624 447 Q 1684 463 1813 477 Q 1823 478 1824 487 Q 1824 494 1804 507 L 1759 513 Q 1755 514 1752 512 Q 1667 490 1601 477 C 1572 471 1575 447 1605 446 Z" fill="lightgray"></path>
      </clipPath>
      <path clip-path="url(#make-me-a-hanzi-clip-21)" d="M 1610 455 L 1620 464 L 1748 491 L 1814 487 " fill="none" id="make-me-a-hanzi-animation-21" stroke-dasharray="338 676" stroke-linecap="round"></path>

      <clipPath id="make-me-a-hanzi-clip-22">
      <path d="M 1546 356 Q 1531 366 1515 370 Q 1506 371 1501 364 Q 1498 358 1505 349 Q 1535 289 1518 141 Q 1506 96 1510 78 Q 1520 48 1530 37 Q 1540 25 1549 38 Q 1568 65 1569 210 Q 1568 301 1572 324 Q 1572 328 1571 330 L 1546 356 Z" fill="lightgray"></path>
      </clipPath>
      <path clip-path="url(#make-me-a-hanzi-clip-22)" d="M 1512 359 L 1541 326 L 1545 304 L 1548 198 L 1535 77 L 1539 42 " fill="none" id="make-me-a-hanzi-animation-22" stroke-dasharray="457 914" stroke-linecap="round"></path>

      <clipPath id="make-me-a-hanzi-clip-23">
      <path d="M 1793 114 Q 1786 92 1799 71 Q 1812 43 1822 44 Q 1835 45 1850 77 Q 1863 102 1863 122 Q 1836 296 1869 347 Q 1885 374 1815 406 Q 1806 410 1797 413 Q 1782 419 1760 410 Q 1673 368 1546 356 C 1516 353 1542 324 1571 330 Q 1575 330 1579 331 Q 1759 376 1780 364 Q 1789 345 1794 295 Q 1800 144 1793 114 Z" fill="lightgray"></path>
      </clipPath>
      <path clip-path="url(#make-me-a-hanzi-clip-23)" d="M 1555 356 L 1576 346 L 1616 350 L 1776 390 L 1793 387 L 1813 372 L 1826 351 L 1822 260 L 1829 119 L 1822 55 " fill="none" id="make-me-a-hanzi-animation-23" stroke-dasharray="720 1440" stroke-linecap="round"></path>

      <clipPath id="make-me-a-hanzi-clip-24">
      <path d="M 1650 217 Q 1659 54 1617 -10 Q 1599 -38 1566 -63 Q 1533 -87 1461 -119 Q 1449 -122 1446 -125 Q 1442 -129 1455 -133 Q 1524 -139 1628 -72 Q 1637 -63 1646 -53 Q 1695 7 1700 154 Q 1704 223 1712 246 Q 1716 256 1709 263 Q 1661 302 1626 292 Q 1608 285 1623 269 Q 1648 244 1650 217 Z" fill="lightgray"></path>
      </clipPath>
      <path clip-path="url(#make-me-a-hanzi-clip-24)" d="M 1628 280 L 1661 263 L 1677 246 L 1678 237 L 1672 89 L 1651 3 L 1630 -34 L 1593 -70 L 1521 -109 L 1451 -128 " fill="none" id="make-me-a-hanzi-animation-24" stroke-dasharray="683 1366" stroke-linecap="round"></path>

      <clipPath id="make-me-a-hanzi-clip-25">
      <path d="M 1740 -10 Q 1789 -62 1850 -136 Q 1865 -158 1880 -163 Q 1889 -164 1897 -155 Q 1910 -142 1900 -97 Q 1888 -39 1743 21 Q 1734 28 1731 15 Q 1730 2 1740 -10 Z" fill="lightgray"></path>
      </clipPath>
      <path clip-path="url(#make-me-a-hanzi-clip-25)" d="M 1741 10 L 1850 -81 L 1872 -112 L 1882 -147 " fill="none" id="make-me-a-hanzi-animation-25" stroke-dasharray="344 688" stroke-linecap="round"></path>

</g>
</svg>
